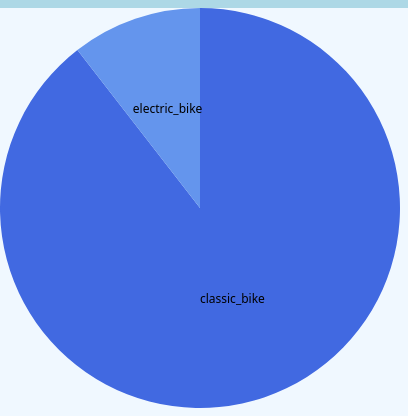
D3 v7 page, settled after 360 driven frames (6 s of simulated time); the page loaded 1 data file(s).


            d3.csv("Citi Bikes used June 2023.csv").then(data => {
                console.log("data", data);
                
                // Format data
                data.forEach(d => { 
                    d.part = d.bikeType; // Ensuring you have a 'part' property
                    d.amount = +d.amount; // Convert 'amount' to number if not already
                });
            
                const w = 400, h = 400;
                const myColor = d3.scaleOrdinal(["royalblue", "cornflowerblue"]);
        
                // Define the radius and the arc generator for the pie chart
                const outerRadius = w / 2;
                const arc = d3.arc()
                              .innerRadius(0) // Use this for a pie chart, adjust for a donut chart
                              .outerRadius(outerRadius);
        
                // Create pie layout generator for a full circle
                const pie = d3.pie().value(d => d.amount)
                                    .startAngle(0) // Full circle start
                                    .endAngle(2 * Math.PI); // Full circle end
        
                // Append SVG for rendering the chart
                const svg = d3.select("body").append("svg")
                                .attr("width", w)
                                .attr("height", h);
                                
        
                // Bind data and create arc paths
                const groups = svg.selectAll("g.arc")
                                  .data(pie(data))
                                  .enter()
                                  .append("g")
                                  .attr("class", "arc")
                                  .attr("transform", "translate(" + outerRadius + "," + outerRadius + ")");
        
                // Draw arc paths
                groups.append("path")
                      .attr("fill", (d, i) => myColor(i))
                      .attr("d", arc);
        
                // Add labels to each arc slice
                groups.append("text")
                      .attr("transform", d => "translate(" + arc.centroid(d) + ")")
                      .attr("text-anchor", "middle")
                      .attr("class", "labels")
                      .text(d => d.data.bikeType);
            });
        

### data: Citi Bikes used June 2023.csv
bikeType, amount
classic_bike, 891149
electric_bike, 104564